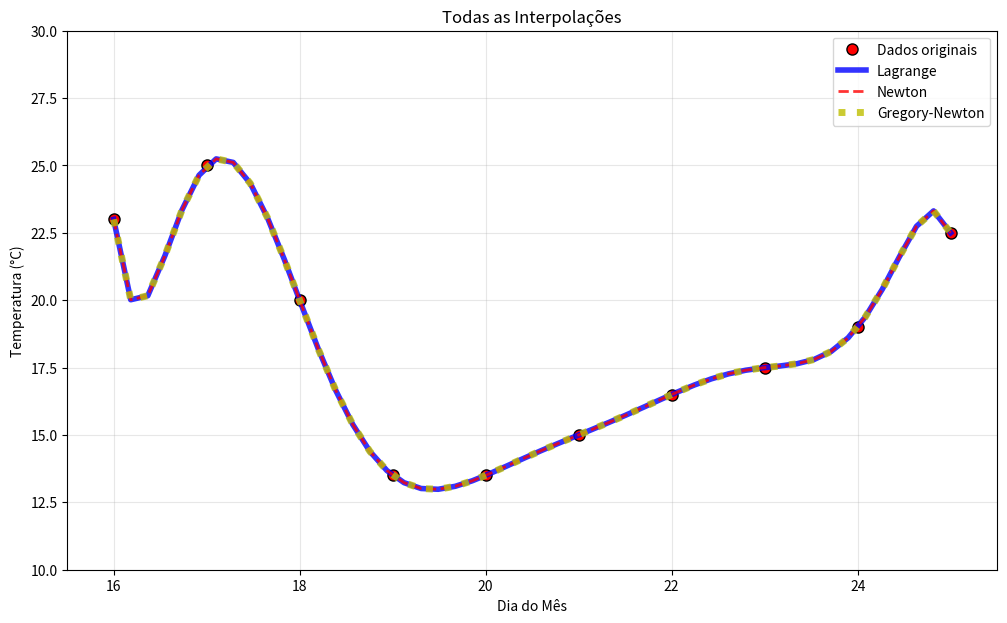

Write Python code to recreate this figure.
import numpy as np
import matplotlib.pyplot as plt
import pandas as pd
import math
from matplotlib.animation import FuncAnimation as funani

#Temperaturas 16/10 min:16 max:30; 17/10 min:17 max:33; 18/10 min:16 max:24; 19/10 min:12 max:15; 20/10 min:11 max:16; 21/10 min:11 max:19; 22/10 min:11 max:22; 23/10 min:12 max:23
#24/10 min:13 max:25; 25/10 min:15 max:30
dias=np.array([16,17,18,19,20,21,22,23,24,25])
tempm=np.array([23,25,20,13.5,13.5,15,16.5,17.5,19,22.5])
xplt=np.linspace(dias[0],dias[-1])
ylag= []
ynew = []
ygnew = []
#Classe tipo de interpolador
class interpoli:
    def __init__(self,x,y):
        self.x = np.array(x)
        self.y = np.array(y)
        self.n = len(x)
        self.h = x[1] - x[0]
    def Lagrange(self, k):
       ylag=0.0
       for xi,yj in zip( self.x,self.y):
           ylag+=yj*np.prod((k-self.x[self.x!=xi])/(xi-self.x[self.x!=xi]))
       return ylag
    def Newton(self,k):
        ynew=np.zeros((self.n,self.n))
        ynew[:,0]=self.y
        for j in range(1,self.n):
            for i in range(self.n-j):
                ynew[i,j]=(ynew[i+1,j-1]-ynew[i,j-1])/(self.x[i+j]-self.x[i])
        resultado = ynew[0, 0]  # Primeiro termo
        produto = 1.0
        
        for i in range(1, self.n):
            produto *= (k - self.x[i-1])
            resultado += ynew[0, i] * produto
        
        return resultado
    def GregoryNewton(self, k):
        ydif = np.zeros((self.n, self.n))
        ydif[:,0] = self.y
        
        for j in range(1, self.n):
            for i in range(self.n - j):
                ydif[i,j] = ydif[i+1,j-1] - ydif[i,j-1]
        
        s = (k - self.x[0]) / self.h
        ygn = ydif[0,0]
        produto = 1.0
        
        for j in range(1, self.n):
            produto *= (s - (j-1))
            ygn += (produto * ydif[0,j]) / math.factorial(j)
        
        return ygn
    

interpolador = interpoli(dias, tempm)       
ylag = [interpolador.Lagrange(x) for x in xplt]
ynew = [interpolador.Newton(x) for x in xplt]
ygnew = [interpolador.GregoryNewton(x) for x in xplt]
erros_lagrange = []
erros_newton = []
erros_gregory = []

for i, (dia, temp_esperada) in enumerate(zip(dias, tempm)):
    temp_lag = interpolador.Lagrange(dia)
    temp_new = interpolador.Newton(dia)
    temp_greg = interpolador.GregoryNewton(dia)
    
    erro_lag = abs(temp_lag - temp_esperada)
    erro_new = abs(temp_new - temp_esperada)
    erro_greg = abs(temp_greg - temp_esperada)
    
    erros_lagrange.append(erro_lag)
    erros_newton.append(erro_new)
    erros_gregory.append(erro_greg)
    
    print(f"Dia {dia}: Esperado = {temp_esperada}°C")
    print(f"  Lagrange: {temp_lag:.10f}°C | Erro: {erro_lag:.10e}")
    print(f"  Newton:   {temp_new:.10f}°C | Erro: {erro_new:.10e}")
    print(f"  Gregory:  {temp_greg:.10f}°C | Erro: {erro_greg:.10e}")
    print()
fig, ax = plt.subplots(figsize=(12, 7))
def animate(frame):
    ax.clear()
    ax.plot(dias, tempm, 'ko', markersize=8, label='Dados originais', markerfacecolor='red')
    if frame >= 1:
        progresso_lag = min(frame, len(xplt))
        ax.plot(xplt[:progresso_lag], ylag[:progresso_lag], 'b-', linewidth=4,  label='Lagrange', alpha=0.8)
    if frame >= 51:
        progresso_new = min(frame - 50, len(xplt))
        ax.plot(xplt[:progresso_new], ynew[:progresso_new], 'r--', linewidth=2, label='Newton', alpha=0.8)
    if frame >= 101:
        progresso_greg = min(frame - 100, len(xplt))
        ax.plot(xplt[:progresso_greg], ygnew[:progresso_greg], 'y:', linewidth=5, label='Gregory-Newton', alpha=0.8)
    
    ax.set_xlim(dias[0] - 0.5, dias[-1] + 0.5)
    ax.set_ylim(10, 30)
    ax.grid(True, alpha=0.3)
    ax.set_xlabel('Dia do Mês')
    ax.set_ylabel('Temperatura (°C)')
    
    if frame < 50:
        ax.set_title(f'Interpolação-Lagrange')
    elif frame < 10:
        ax.set_title(f'Interpolação-Newton')
    elif frame < 150:
        ax.set_title(f'Interpolação-Gregory-Newton')
    else:
        ax.set_title('Todas as Interpolações')
    
    ax.legend()
    return ax,
total_frames = 200
anim = funani(fig, animate, frames=total_frames, interval=50, blit=False, repeat=True)
anim.save('Grafico-Questão 2.gif', writer='pillow', fps=20)
plt.show()
